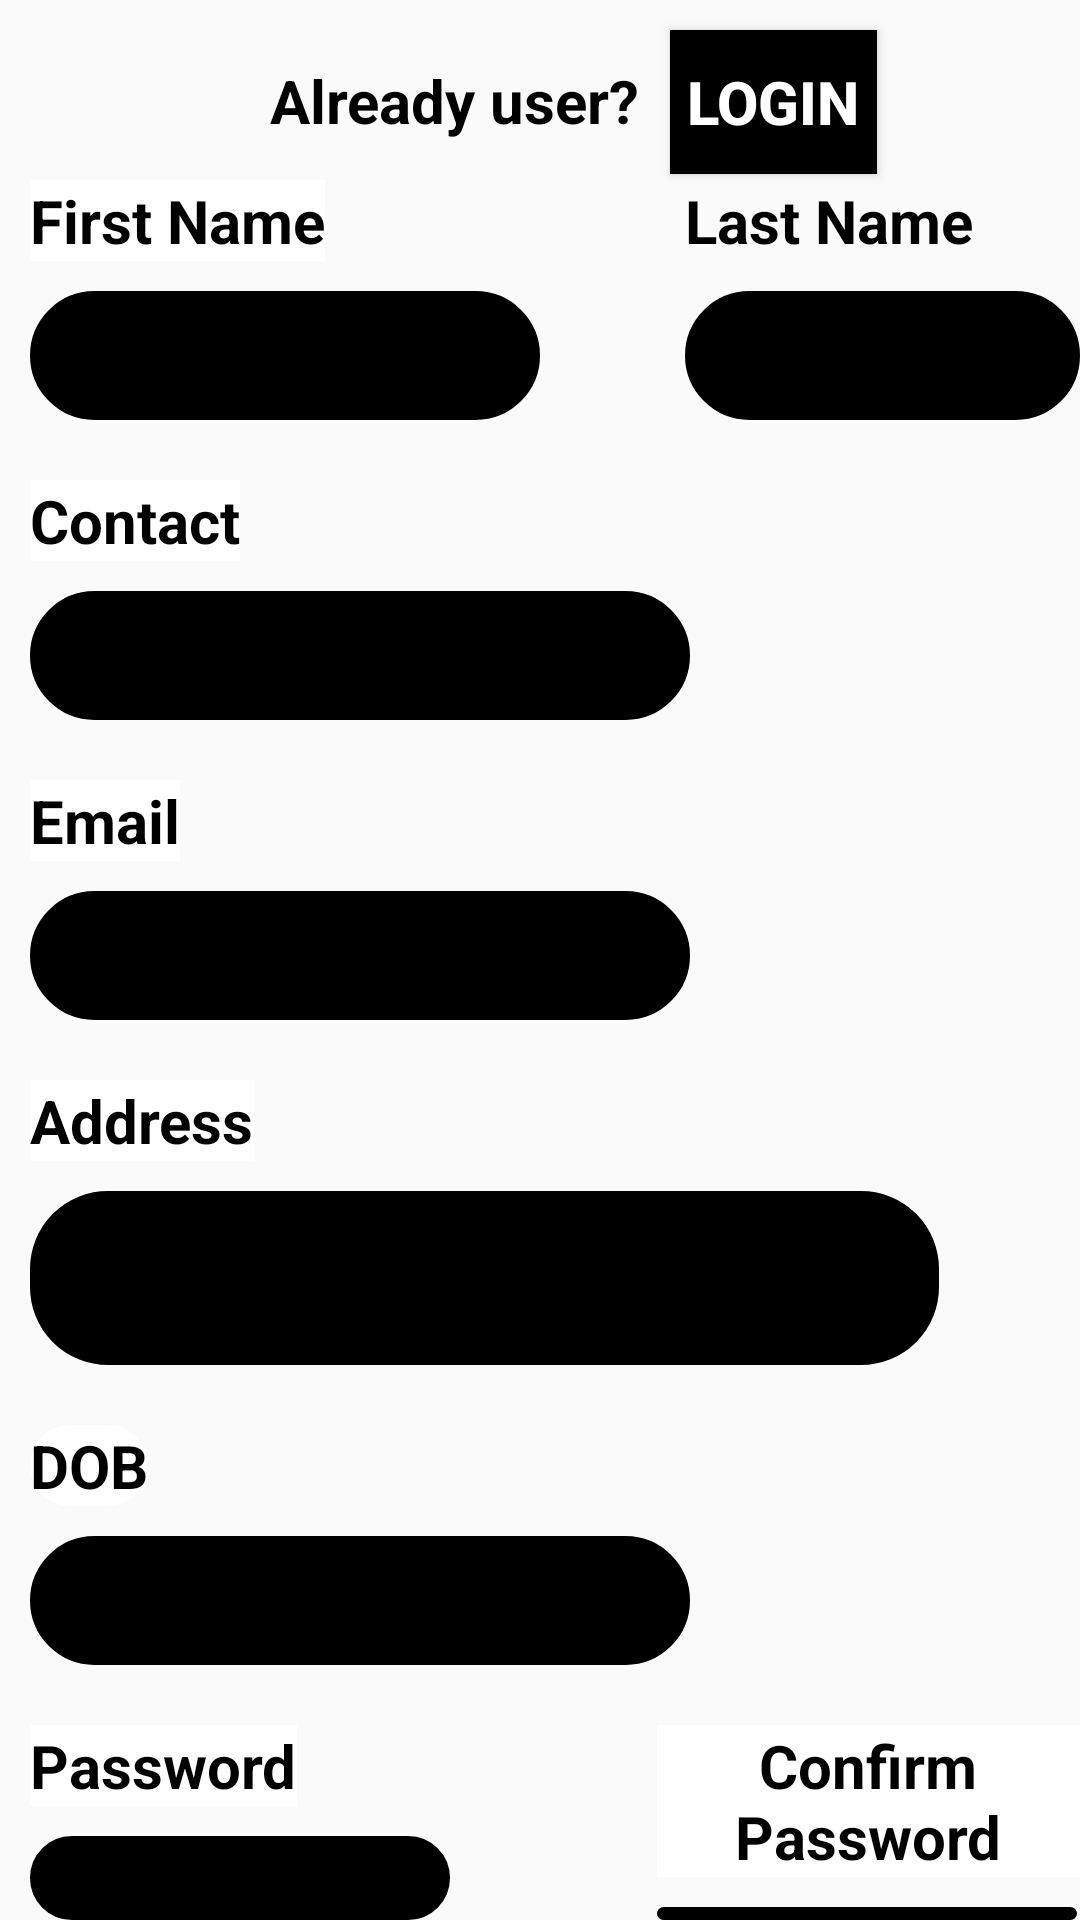

The Android layout XML behind this screen, and the referenced resources:
<!-- AndroidManifest.xml: application theme Theme.Pizzaorderinh -->
<!-- res/layout/fragment_frag_signup.xml -->
<?xml version="1.0" encoding="utf-8"?>
<FrameLayout xmlns:android="http://schemas.android.com/apk/res/android"
    xmlns:tools="http://schemas.android.com/tools"
    android:layout_width="match_parent"
    android:layout_height="match_parent"
    tools:context=".frag_signup">

    <RelativeLayout
        android:layout_width="wrap_content"
        android:layout_height="wrap_content">

        <TextView
            android:id="@+id/textViewAlreadyUser"
            android:layout_width="wrap_content"
            android:layout_height="wrap_content"
            android:text="Already user?"
            android:textColor="@color/black"
            android:textSize="20sp"
            android:textStyle="bold"
            android:layout_marginTop="20dp"
            android:layout_marginLeft="90dp"/>

        <Button
            android:id="@+id/logbutton"
            android:layout_width="69dp"
            android:layout_height="48dp"
            android:background="@color/white"
            android:backgroundTint="@color/black"
            android:gravity="center"
            android:text="Login"
            android:textColor="@color/white"
            android:textSize="20sp"
            android:textStyle="bold"
            android:layout_toEndOf="@+id/textViewAlreadyUser"
            android:layout_marginTop="10dp"
            android:layout_marginLeft="10dp"/>
        <TextView
            android:id="@+id/textViewFirstName"
            android:layout_width="wrap_content"
            android:layout_height="wrap_content"
            android:background="@color/white"
            android:backgroundTint="@android:color/white"
            android:gravity="center|left"
            android:text="First Name"
            android:textColor="@color/black"
            android:textSize="20sp"
            android:textStyle="bold"
            android:layout_marginLeft="10dp"
            android:layout_marginTop="60dp"/>

        <EditText
            android:id="@+id/fname"
            android:layout_width="170dp"
            android:layout_height="43dp"
            android:background="@drawable/border"
            android:backgroundTint="@color/black"
            android:textColor="@color/white"
            android:textSize="20sp"
            android:textStyle="bold"
            android:layout_below="@+id/textViewFirstName"
            android:layout_marginLeft="10dp"
            android:layout_marginTop="10dp"/>

        <TextView
            android:id="@+id/textViewLastName"
            android:layout_width="wrap_content"
            android:layout_height="wrap_content"
            android:text="Last Name"
            android:textColor="@color/black"
            android:textSize="20sp"
            android:textStyle="bold"
            android:layout_toEndOf="@+id/textViewFirstName"
            android:layout_marginTop="60dp"
            android:layout_marginLeft="120dp"/>

        <EditText
            android:id="@+id/lname"
            android:layout_width="170dp"
            android:layout_height="43dp"
            android:background="@drawable/border"
            android:backgroundTint="@color/black"
            android:ems="10"
            android:inputType="textPersonName"
            android:textColor="@color/white"
            android:textSize="20sp"
            android:textStyle="bold"
            android:layout_below="@id/textViewLastName"
            android:layout_marginTop="10dp"
            android:layout_toEndOf="@id/textViewFirstName"
            android:layout_marginLeft="120dp"/>

        <TextView
            android:id="@+id/textViewContact"
            android:layout_width="wrap_content"
            android:layout_height="wrap_content"
            android:background="@color/white"
            android:backgroundTint="@color/whitecolor"
            android:gravity="center|left"
            android:text="Contact"
            android:textColor="@color/black"
            android:textSize="20sp"
            android:textStyle="bold"
            android:layout_below="@+id/fname"
            android:layout_marginLeft="10dp"
            android:layout_marginTop="20dp"/>

        <EditText
            android:id="@+id/contact"
            android:layout_width="220dp"
            android:layout_height="43dp"
            android:background="@drawable/border"
            android:backgroundTint="@color/black"
            android:ems="10"
            android:inputType="number"
            android:textColor="@color/white"
            android:textSize="20sp"
            android:textStyle="bold"
            android:layout_below="@+id/textViewContact"
            android:layout_marginLeft="10dp"
            android:layout_marginTop="10dp"/>

        <TextView
            android:id="@+id/textViewEmail"
            android:layout_width="wrap_content"
            android:layout_height="wrap_content"
            android:background="@color/whitecolor"
            android:backgroundTint="@color/whitecolor"
            android:gravity="center|left"
            android:text="Email"
            android:textColor="@color/black"
            android:textSize="20sp"
            android:textStyle="bold"
            android:layout_below="@+id/contact"
            android:layout_marginLeft="10dp"
            android:layout_marginTop="20dp"/>

        <EditText
            android:id="@+id/emid"
            android:layout_width="220dp"
            android:layout_height="43dp"
            android:background="@drawable/border"
            android:backgroundTint="@color/black"
            android:ems="10"
            android:inputType="textPersonName"
            android:textColor="@color/white"
            android:textSize="20sp"
            android:textStyle="bold"
            android:layout_below="@+id/textViewEmail"
            android:layout_marginLeft="10dp"
            android:layout_marginTop="10dp"/>

        <TextView
            android:id="@+id/textViewAddress"
            android:layout_width="wrap_content"
            android:layout_height="wrap_content"
            android:background="@color/whitecolor"
            android:backgroundTint="@color/whitecolor"
            android:gravity="center|left"
            android:text="Address"
            android:textColor="@color/black"
            android:textSize="20sp"
            android:textStyle="bold"
            android:layout_below="@+id/emid"
            android:layout_marginTop="20dp"
            android:layout_marginLeft="10dp"/>

        <EditText
            android:id="@+id/address"
            android:layout_width="303dp"
            android:layout_height="58dp"
            android:background="@drawable/border"
            android:backgroundTint="@color/black"
            android:ems="10"
            android:inputType="textPostalAddress"
            android:textColor="@color/white"
            android:textSize="20sp"
            android:textStyle="bold"
            android:layout_below="@+id/textViewAddress"
            android:layout_marginTop="10dp"
            android:layout_marginLeft="10dp"
            />

        <TextView
            android:id="@+id/textViewDOB"
            android:layout_width="wrap_content"
            android:layout_height="wrap_content"
            android:background="@drawable/border"
            android:backgroundTint="@color/whitecolor"
            android:gravity="center|left"
            android:text="DOB"
            android:textColor="@color/black"
            android:textSize="20sp"
            android:textStyle="bold"
            android:layout_below="@+id/address"
            android:layout_marginTop="20dp"
            android:layout_marginLeft="10dp"/>

        <EditText
            android:id="@+id/dob"
            android:layout_width="220dp"
            android:layout_height="43dp"
            android:background="@drawable/border"
            android:backgroundTint="@color/black"
            android:ems="10"
            android:inputType="date"
            android:textColor="@color/white"
            android:textSize="20sp"
            android:textStyle="bold"
            android:layout_below="@+id/textViewDOB"
            android:layout_marginLeft="10dp"
            android:layout_marginTop="10dp"/>

        <TextView
            android:id="@+id/textViewPassword"
            android:layout_width="wrap_content"
            android:layout_height="wrap_content"
            android:background="@color/whitecolor"
            android:backgroundTint="@color/whitecolor"
            android:gravity="center|left"
            android:text="Password"
            android:textColor="@color/black"
            android:textSize="20sp"
            android:textStyle="bold"
            android:layout_below="@+id/dob"
            android:layout_marginTop="20dp"
            android:layout_marginLeft="10dp"/>

        <EditText
            android:id="@+id/pass"
            android:layout_width="140dp"
            android:layout_height="41dp"
            android:background="@drawable/border"
            android:backgroundTint="@color/black"
            android:ems="10"
            android:inputType="textPersonName"
            android:textColor="@color/white"
            android:textSize="20sp"
            android:textStyle="bold"
            android:layout_below="@+id/textViewPassword"
            android:layout_marginLeft="10dp"
            android:layout_marginTop="10dp"/>

        <TextView
            android:id="@+id/textViewConfirmPassword"
            android:layout_width="wrap_content"
            android:layout_height="wrap_content"
            android:background="@color/whitecolor"
            android:backgroundTint="@color/whitecolor"
            android:gravity="center"
            android:text="Confirm Password"
            android:textColor="@color/black"
            android:textSize="20sp"
            android:textStyle="bold"
            android:layout_below="@+id/dob"
            android:layout_toEndOf="@+id/textViewPassword"
            android:layout_marginTop="20dp"
            android:layout_marginLeft="120dp"/>

        <EditText
            android:id="@+id/conpass"
            android:layout_width="140dp"
            android:layout_height="41dp"
            android:background="@drawable/border"
            android:backgroundTint="@color/black"
            android:ems="10"
            android:inputType="textPassword"
            android:textColor="@color/white"
            android:textSize="20sp"
            android:textStyle="bold"
            android:layout_below="@+id/textViewConfirmPassword"
            android:layout_marginTop="10dp"
            android:layout_toEndOf="@+id/textViewPassword"
            android:layout_marginLeft="120dp"/>

        <Button
            android:id="@+id/signup"
            android:layout_width="105dp"
            android:layout_height="47dp"
            android:background="@color/white"
            android:backgroundTint="@color/white"
            android:gravity="center"
            android:text="Sign Up"
            android:textColor="@color/black"
            android:textSize="20sp"
            android:textStyle="bold"
            android:layout_centerHorizontal="true"
            android:layout_below="@id/pass"
            android:layout_marginTop="20dp"/>

    </RelativeLayout>

</FrameLayout>
<!-- resources referenced by this layout -->
<resources>
  <color name="black">#FF000000</color>
  <color name="white">#FFFFFFFF</color>
  <color name="whitecolor">#FFFFFF</color>
  <!-- drawable border (drawable) -->
  <?xml version="1.0" encoding="utf-8"?>
  <shape xmlns:android="http://schemas.android.com/apk/res/android">
   <corners android:radius="25dp">
   </corners>
      <stroke
          android:color="@color/black"
          android:width="2dp"></stroke>
  
  </shape>
  <style name="Theme.Pizzaorderinh" parent="Theme.AppCompat.Light.DarkActionBar">
          
          <item name="colorPrimary">@color/purple_500</item>
          <item name="colorPrimaryVariant">@color/purple_700</item>
          <item name="colorOnPrimary">@color/white</item>
          
          <item name="colorSecondary">@color/teal_200</item>
          <item name="colorSecondaryVariant">@color/teal_700</item>
          <item name="colorOnSecondary">@color/black</item>
          
          <item name="android:statusBarColor">?attr/colorPrimaryVariant</item>
          
      </style>
  <color name="purple_500">#FF6200EE</color>
  <color name="purple_700">#FF3700B3</color>
  <color name="teal_200">#FF03DAC5</color>
  <color name="teal_700">#FF018786</color>
</resources>
